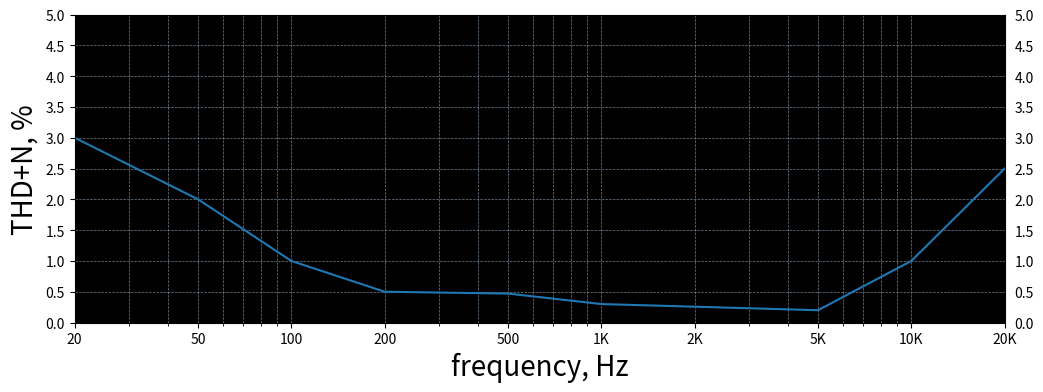

Here is the Python script that generated this plot:
import numpy as np
import matplotlib.pyplot as plt
x = [20, 50, 100, 200, 500, 1000, 5000, 10000, 20000]
y = [3, 2, 1, 0.5, 0.47, 0.3, 0.2, 1, 2.5]

plt.rcParams['toolbar'] = 'None'

f, ax = plt.subplots(figsize=(12, 4))
ax.set(xscale="log")
ax.set_facecolor('xkcd:black')
ax.tick_params(labeltop=False, labelright=True)
ax.set_xlabel('frequency, Hz', fontsize=20, loc='center')
ax.set_ylabel('THD+N, %', fontsize=20, loc='center')
plt.plot(x, y)
plt.grid(which="both", axis='both', color='slategray', linestyle='--', linewidth=0.5)
ax.yaxis.set_ticks(np.arange(0, 5.5, 0.5)) # la escala del eje Y cada 0.5 entre 0 y 5
_ = plt.xticks([20,50,100,200,500,1000,2000,5000,10000,20000],
        ["20", "50", "100", "200", "500", "1K", "2K", "5K", "10K", "20K"])
plt.xlim([20, 20000])

plt.show()
